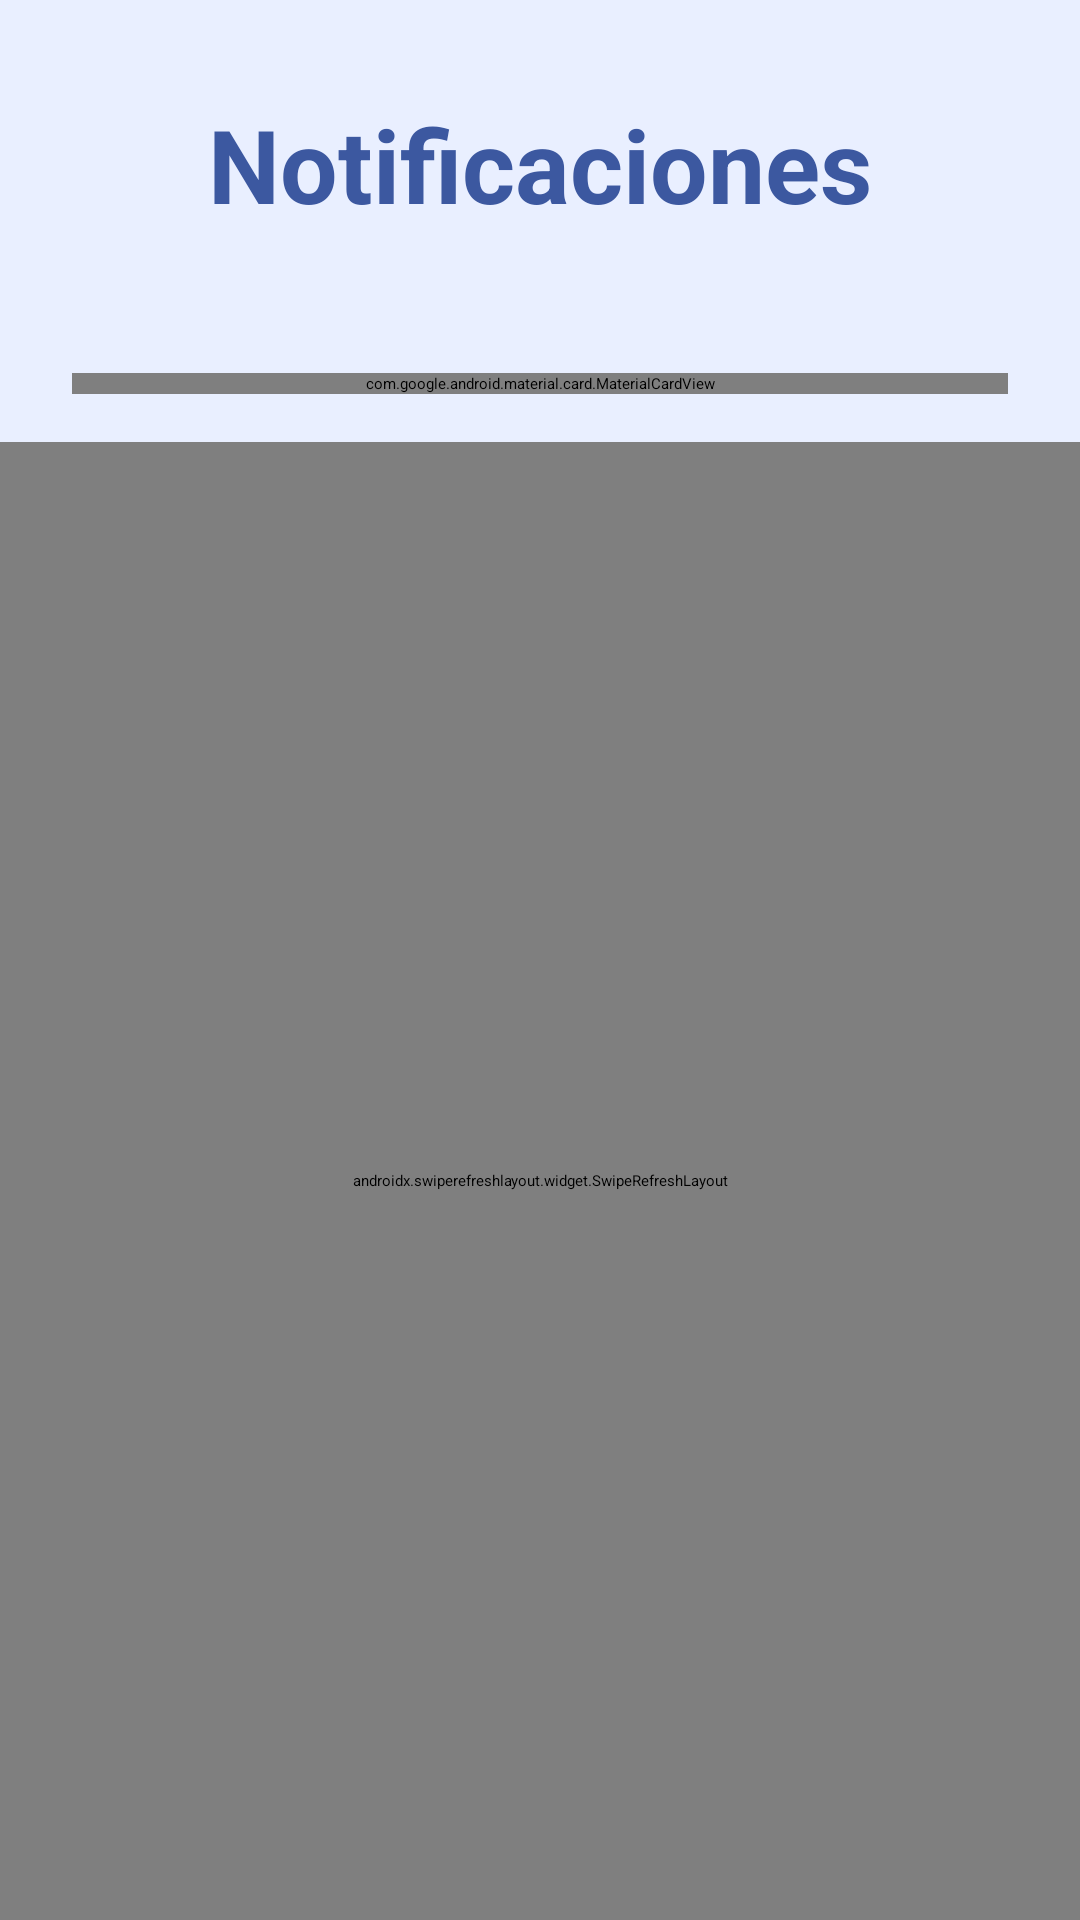

The Android layout XML behind this screen, and the referenced resources:
<!-- AndroidManifest.xml: application theme Theme.App.Starting -->
<!-- res/layout/fragment_notifications.xml -->
<?xml version="1.0" encoding="utf-8"?>
<androidx.constraintlayout.widget.ConstraintLayout xmlns:android="http://schemas.android.com/apk/res/android"
    xmlns:app="http://schemas.android.com/apk/res-auto"
    xmlns:tools="http://schemas.android.com/tools"
    android:layout_width="match_parent"
    android:layout_height="match_parent"
    android:background="@color/futuristic_background"
    tools:context=".ui.main.NotificationsFragment">

    
    <TextView
        android:id="@+id/tvTitle"
        android:layout_width="wrap_content"
        android:layout_height="wrap_content"
        android:layout_marginTop="32dp"
        android:text="Notificaciones"
        android:textColor="@color/futuristic_primary"
        android:textSize="34sp"
        android:textStyle="bold"
        app:layout_constraintEnd_toEndOf="parent"
        app:layout_constraintStart_toStartOf="parent"
        app:layout_constraintTop_toTopOf="parent" />

    <TextView
        android:id="@+id/tvUnreadCount"
        android:layout_width="wrap_content"
        android:layout_height="wrap_content"
        android:layout_marginTop="4dp"
        android:textColor="@color/futuristic_hint"
        android:textSize="14sp"
        app:layout_constraintEnd_toEndOf="parent"
        app:layout_constraintStart_toStartOf="parent"
        app:layout_constraintTop_toBottomOf="@+id/tvTitle"
        tools:text="3 notificaciones no leídas" />

    
    <com.google.android.material.card.MaterialCardView
        android:id="@+id/cardActions"
        android:layout_width="0dp"
        android:layout_height="wrap_content"
        android:layout_marginStart="24dp"
        android:layout_marginTop="24dp"
        android:layout_marginEnd="24dp"
        app:cardBackgroundColor="@color/white"
        app:cardCornerRadius="20dp"
        app:cardElevation="2dp"
        app:layout_constraintEnd_toEndOf="parent"
        app:layout_constraintStart_toStartOf="parent"
        app:layout_constraintTop_toBottomOf="@+id/tvUnreadCount"
        app:strokeWidth="0dp">

        <LinearLayout
            android:id="@+id/llActionButtons"
            android:layout_width="match_parent"
            android:layout_height="wrap_content"
            android:orientation="vertical"
            android:padding="20dp">

            <TextView
                android:layout_width="wrap_content"
                android:layout_height="wrap_content"
                android:layout_marginBottom="16dp"
                android:text="Acciones"
                android:textColor="@color/futuristic_text"
                android:textSize="18sp"
                android:textStyle="bold" />

            <com.google.android.material.button.MaterialButton
                android:id="@+id/btnMarkAllRead"
                style="@style/Widget.Material3.Button"
                android:layout_width="match_parent"
                android:layout_height="wrap_content"
                android:backgroundTint="@color/futuristic_background"
                android:text="Marcar todas como leídas"
                android:textColor="@color/futuristic_primary"
                app:cornerRadius="12dp"
                app:elevation="0dp" />

            <com.google.android.material.button.MaterialButton
                android:id="@+id/btnClearRead"
                style="@style/Widget.Material3.Button.TextButton"
                android:layout_width="wrap_content"
                android:layout_height="wrap_content"
                android:layout_gravity="center_horizontal"
                android:layout_marginTop="8dp"
                android:text="Limpiar notificaciones leídas"
                android:textColor="@color/error" />

        </LinearLayout>
    </com.google.android.material.card.MaterialCardView>

    <androidx.swiperefreshlayout.widget.SwipeRefreshLayout
        android:id="@+id/swipeRefreshLayout"
        android:layout_width="0dp"
        android:layout_height="0dp"
        android:layout_marginTop="16dp"
        app:layout_constraintBottom_toBottomOf="parent"
        app:layout_constraintEnd_toEndOf="parent"
        app:layout_constraintStart_toStartOf="parent"
        app:layout_constraintTop_toBottomOf="@+id/cardActions">

        <androidx.recyclerview.widget.RecyclerView
            android:id="@+id/recyclerViewNotifications"
            android:layout_width="match_parent"
            android:layout_height="match_parent"
            android:clipToPadding="false"
            android:paddingStart="16dp"
            android:paddingEnd="16dp"
            android:paddingBottom="16dp"
            tools:listitem="@layout/item_notification" /> 

    </androidx.swiperefreshlayout.widget.SwipeRefreshLayout>

    
    <LinearLayout
        android:id="@+id/emptyStateLayout"
        android:layout_width="wrap_content"
        android:layout_height="wrap_content"
        android:gravity="center"
        android:orientation="vertical"
        android:padding="32dp"
        android:visibility="gone"
        app:layout_constraintBottom_toBottomOf="parent"
        app:layout_constraintEnd_toEndOf="parent"
        app:layout_constraintStart_toStartOf="parent"
        app:layout_constraintTop_toBottomOf="@+id/cardActions"
        tools:visibility="visible">

        <ImageView
            android:layout_width="80dp"
            android:layout_height="80dp"
            android:layout_marginBottom="16dp"
            android:src="@drawable/ic_notifications"
            app:tint="@color/futuristic_hint" />

        <TextView
            android:layout_width="wrap_content"
            android:layout_height="wrap_content"
            android:text="No tienes notificaciones"
            android:textColor="@color/futuristic_text"
            android:textSize="18sp"
            android:textStyle="bold" />

        <TextView
            android:layout_width="wrap_content"
            android:layout_height="wrap_content"
            android:layout_marginTop="4dp"
            android:gravity="center"
            android:text="Las notificaciones sobre tus citas aparecerán aquí"
            android:textColor="@color/futuristic_hint"
            android:textSize="14sp" />

    </LinearLayout>

    
    <ProgressBar
        android:id="@+id/progressBar"
        android:layout_width="wrap_content"
        android:layout_height="wrap_content"
        android:indeterminateTint="@color/futuristic_primary"
        android:visibility="gone"
        app:layout_constraintBottom_toBottomOf="parent"
        app:layout_constraintEnd_toEndOf="parent"
        app:layout_constraintStart_toStartOf="parent"
        app:layout_constraintTop_toTopOf="@+id/swipeRefreshLayout"
        tools:visibility="visible" />

</androidx.constraintlayout.widget.ConstraintLayout>
<!-- res/layout/item_notification.xml (included above) -->
<?xml version="1.0" encoding="utf-8"?>
<com.google.android.material.card.MaterialCardView xmlns:android="http://schemas.android.com/apk/res/android"
    xmlns:app="http://schemas.android.com/apk/res-auto"
    xmlns:tools="http://schemas.android.com/tools"
    android:id="@+id/cardNotification"
    android:layout_width="match_parent"
    android:layout_height="wrap_content"
    android:layout_marginBottom="12dp"
    android:clickable="true"
    android:focusable="true"
    android:foreground="?android:attr/selectableItemBackground"
    app:cardBackgroundColor="@color/white"
    app:cardCornerRadius="20dp"
    app:cardElevation="2dp"
    app:strokeWidth="0dp">

    <androidx.constraintlayout.widget.ConstraintLayout
        android:layout_width="match_parent"
        android:layout_height="wrap_content"
        android:padding="16dp">

        
        <View
            android:id="@+id/viewUnreadIndicator"
            android:layout_width="10dp"
            android:layout_height="10dp"
            android:background="@drawable/unread_indicator_background"
            android:visibility="visible"
            app:layout_constraintBottom_toBottomOf="@+id/ivNotificationIcon"
            app:layout_constraintEnd_toEndOf="@+id/ivNotificationIcon"
            app:layout_constraintTop_toTopOf="@+id/ivNotificationIcon"
            app:layout_constraintVertical_bias="0.0"
            app:layout_constraintHorizontal_bias="1.0"
            tools:visibility="visible"/>

        <ImageView
            android:id="@+id/ivNotificationIcon"
            android:layout_width="48dp"
            android:layout_height="48dp"
            android:background="@drawable/status_available_background_styled"
            android:padding="10dp"
            android:src="@drawable/ic_notifications"
            app:layout_constraintStart_toStartOf="parent"
            app:layout_constraintTop_toTopOf="parent"
            app:tint="@color/futuristic_primary"
            android:contentDescription="Icono de notificación" />

        <TextView
            android:id="@+id/tvNotificationTitle"
            android:layout_width="0dp"
            android:layout_height="wrap_content"
            android:layout_marginStart="16dp"
            android:ellipsize="end"
            android:maxLines="1"
            android:textColor="@color/futuristic_text"
            android:textSize="16sp"
            android:textStyle="bold"
            app:layout_constraintEnd_toStartOf="@+id/tvNotificationDate"
            app:layout_constraintStart_toEndOf="@+id/ivNotificationIcon"
            app:layout_constraintTop_toTopOf="@+id/ivNotificationIcon"
            tools:text="Cita Confirmada" />

        <TextView
            android:id="@+id/tvNotificationMessage"
            android:layout_width="0dp"
            android:layout_height="wrap_content"
            android:layout_marginTop="4dp"
            android:ellipsize="end"
            android:maxLines="2"
            android:textColor="@color/futuristic_hint"
            android:textSize="14sp"
            app:layout_constraintEnd_toEndOf="parent"
            app:layout_constraintStart_toStartOf="@+id/tvNotificationTitle"
            app:layout_constraintTop_toBottomOf="@+id/tvNotificationTitle"
            tools:text="Tu cita con el Dr. Juan Pérez ha sido confirmada. Te esperamos." />

        <TextView
            android:id="@+id/tvNotificationDate"
            android:layout_width="wrap_content"
            android:layout_height="wrap_content"
            android:layout_marginStart="8dp"
            android:textColor="@color/futuristic_hint"
            android:textSize="12sp"
            app:layout_constraintBaseline_toBaselineOf="@+id/tvNotificationTitle"
            app:layout_constraintEnd_toEndOf="parent"
            tools:text="hace 5m" />

    </androidx.constraintlayout.widget.ConstraintLayout>

</com.google.android.material.card.MaterialCardView>
<!-- resources referenced by this layout -->
<resources>
  <color name="error">#F44336</color>
  <color name="futuristic_background">#e9efff</color>
  <color name="futuristic_hint">#8A94A6</color>
  <color name="futuristic_primary">#3c58a0</color>
  <color name="futuristic_text">#1C2A4B</color>
  <color name="white">#FFFFFFFF</color>
  <!-- drawable ic_notifications (drawable) -->
  <?xml version="1.0" encoding="utf-8"?>
  <vector xmlns:android="http://schemas.android.com/apk/res/android"
      android:width="24dp"
      android:height="24dp"
      android:viewportWidth="24"
      android:viewportHeight="24"
      android:tint="?attr/colorOnSurface">
      
      <path
          android:fillColor="@android:color/white"
          android:pathData="M12,22c1.1,0 2,-0.9 2,-2h-4c0,1.1 0.89,2 2,2zM18,16v-5c0,-3.07 -1.64,-5.64 -4.5,-6.32V4c0,-0.83 -0.67,-1.5 -1.5,-1.5s-1.5,0.67 -1.5,1.5v0.68C7.63,5.36 6,7.92 6,11v5l-2,2v1h16v-1l-2,-2z"/>
      
  </vector>
  <!-- drawable status_available_background_styled (drawable) -->
  <?xml version="1.0" encoding="utf-8"?>
  <shape xmlns:android="http://schemas.android.com/apk/res/android"
      android:shape="rectangle">
      
      <solid android:color="#1A73C3F9" />
      <corners android:radius="8dp" />
  </shape>
  <!-- drawable unread_indicator_background (drawable) -->
  <shape xmlns:android="http://schemas.android.com/apk/res/android"
      android:shape="oval">
      <solid android:color="@color/futuristic_secondary" />
      <stroke
          android:width="2dp"
          android:color="@color/white" />
  </shape>
  <style name="Theme.App.Starting" parent="Theme.SplashScreen">
          <item name="windowSplashScreenBackground">@color/futuristic_background</item>
          <item name="postSplashScreenTheme">@style/Theme.EssaluReservaMedica</item>
      </style>
  <color name="futuristic_secondary">#73c3f9</color>
  <style name="Theme.EssaluReservaMedica" parent="Base.Theme.EssaluReservaMedica" />
  <style name="Base.Theme.EssaluReservaMedica" parent="Theme.Material3.DayNight.NoActionBar">
          
          <item name="colorPrimary">@color/futuristic_primary</item>
          <item name="colorOnPrimary">@android:color/white</item>
          <item name="colorSecondary">@color/futuristic_secondary</item>
          <item name="colorOnSecondary">@color/futuristic_text</item>
          <item name="colorSurface">@color/futuristic_background</item>
          <item name="colorOnSurface">@color/futuristic_text</item>
          <item name="android:colorBackground">@color/futuristic_background</item>
          <item name="colorOnBackground">@color/futuristic_text</item>
      </style>
</resources>
